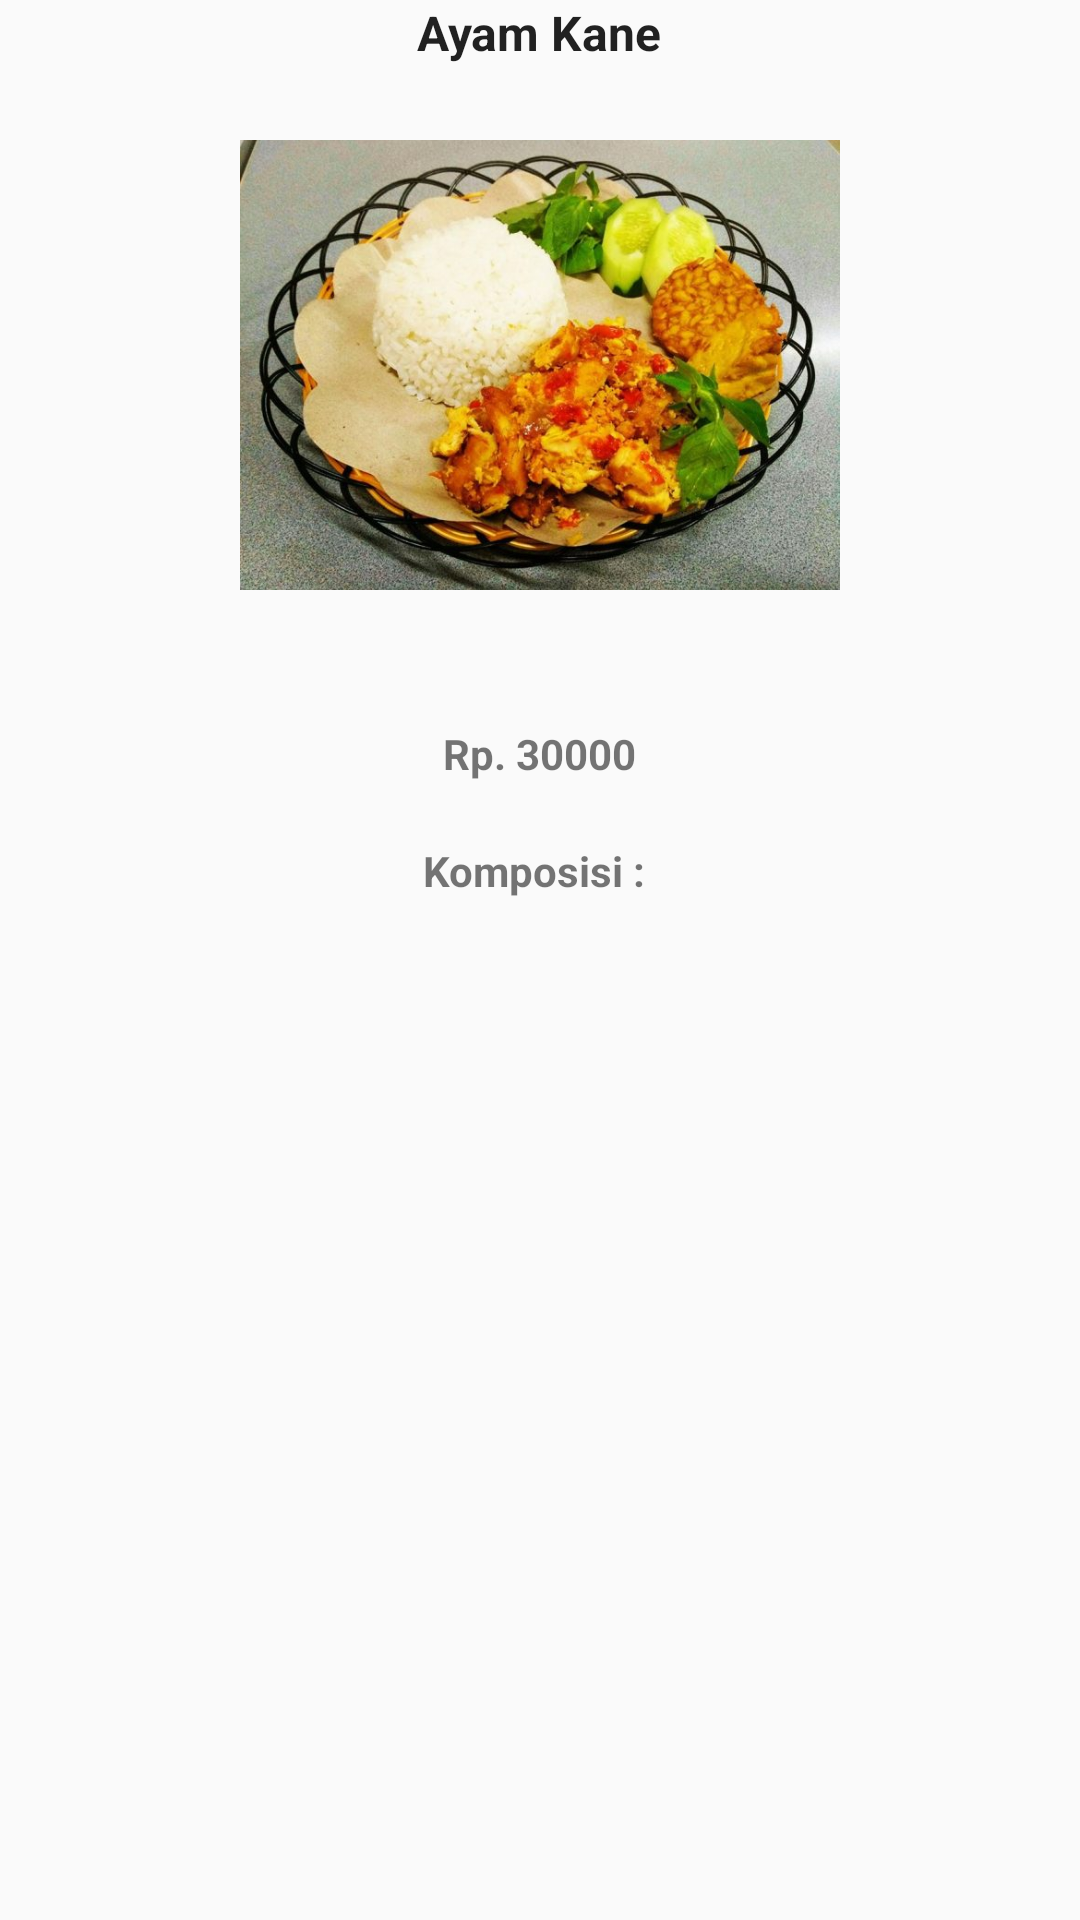

Write the Android layout XML for this screen, with the resource values it uses.
<!-- AndroidManifest.xml: application theme AppTheme -->
<!-- res/layout/activity_detail_menu.xml -->
<?xml version="1.0" encoding="utf-8"?>
<LinearLayout xmlns:android="http://schemas.android.com/apk/res/android"
    xmlns:app="http://schemas.android.com/apk/res-auto"
    xmlns:tools="http://schemas.android.com/tools"
    android:layout_width="match_parent"
    android:layout_height="match_parent"
    android:orientation="vertical"
    tools:context="com.example.android.WILDANADITYA_1202150038_SI3906.DetailMenu">

    <TextView
        android:id="@+id/tv_detFood"
        android:layout_width="wrap_content"
        android:layout_height="wrap_content"
        android:layout_gravity="center_horizontal"
        android:layout_marginTop="@dimen/margin_top_logo"
        android:text="Ayam Kane"
        android:textAppearance="@android:style/TextAppearance.Material.Menu"
        android:textStyle="normal|bold" />
    <ImageView
        android:id="@+id/iv_detPhoto"
        android:layout_width="200sp"
        android:layout_height="200sp"
        android:src="@drawable/ayam"
        android:layout_gravity="center_horizontal"/>
    <TextView
        android:id="@+id/tv_detPrice"
        android:layout_width="wrap_content"
        android:layout_height="wrap_content"
        android:layout_gravity="center_horizontal"
        android:textStyle="bold"
        android:layout_marginTop="20dp"
        android:text="Rp. 30000"/>
    <TextView
        android:layout_width="wrap_content"
        android:layout_height="wrap_content"
        android:layout_gravity="center_horizontal"
        android:textStyle="bold"
        android:gravity="center_horizontal"
        android:layout_marginTop="20dp"
        android:text="Komposisi : "/>

</LinearLayout>
<!-- resources referenced by this layout -->
<resources>
  <dimen name="margin_top_logo" />
  <!-- drawable ayam: png bitmap (drawable, 83006 bytes) -->
  <style name="AppTheme" parent="Theme.AppCompat.Light.DarkActionBar">
          
          <item name="colorPrimary">@color/colorPrimary</item>
          <item name="colorPrimaryDark">@color/colorPrimaryDark</item>
          <item name="colorAccent">@color/colorAccent</item>
      </style>
  <color name="colorPrimary">#c71fb3</color>
  <color name="colorPrimaryDark">#c71fc4</color>
  <color name="colorAccent">#c71f79</color>
</resources>
